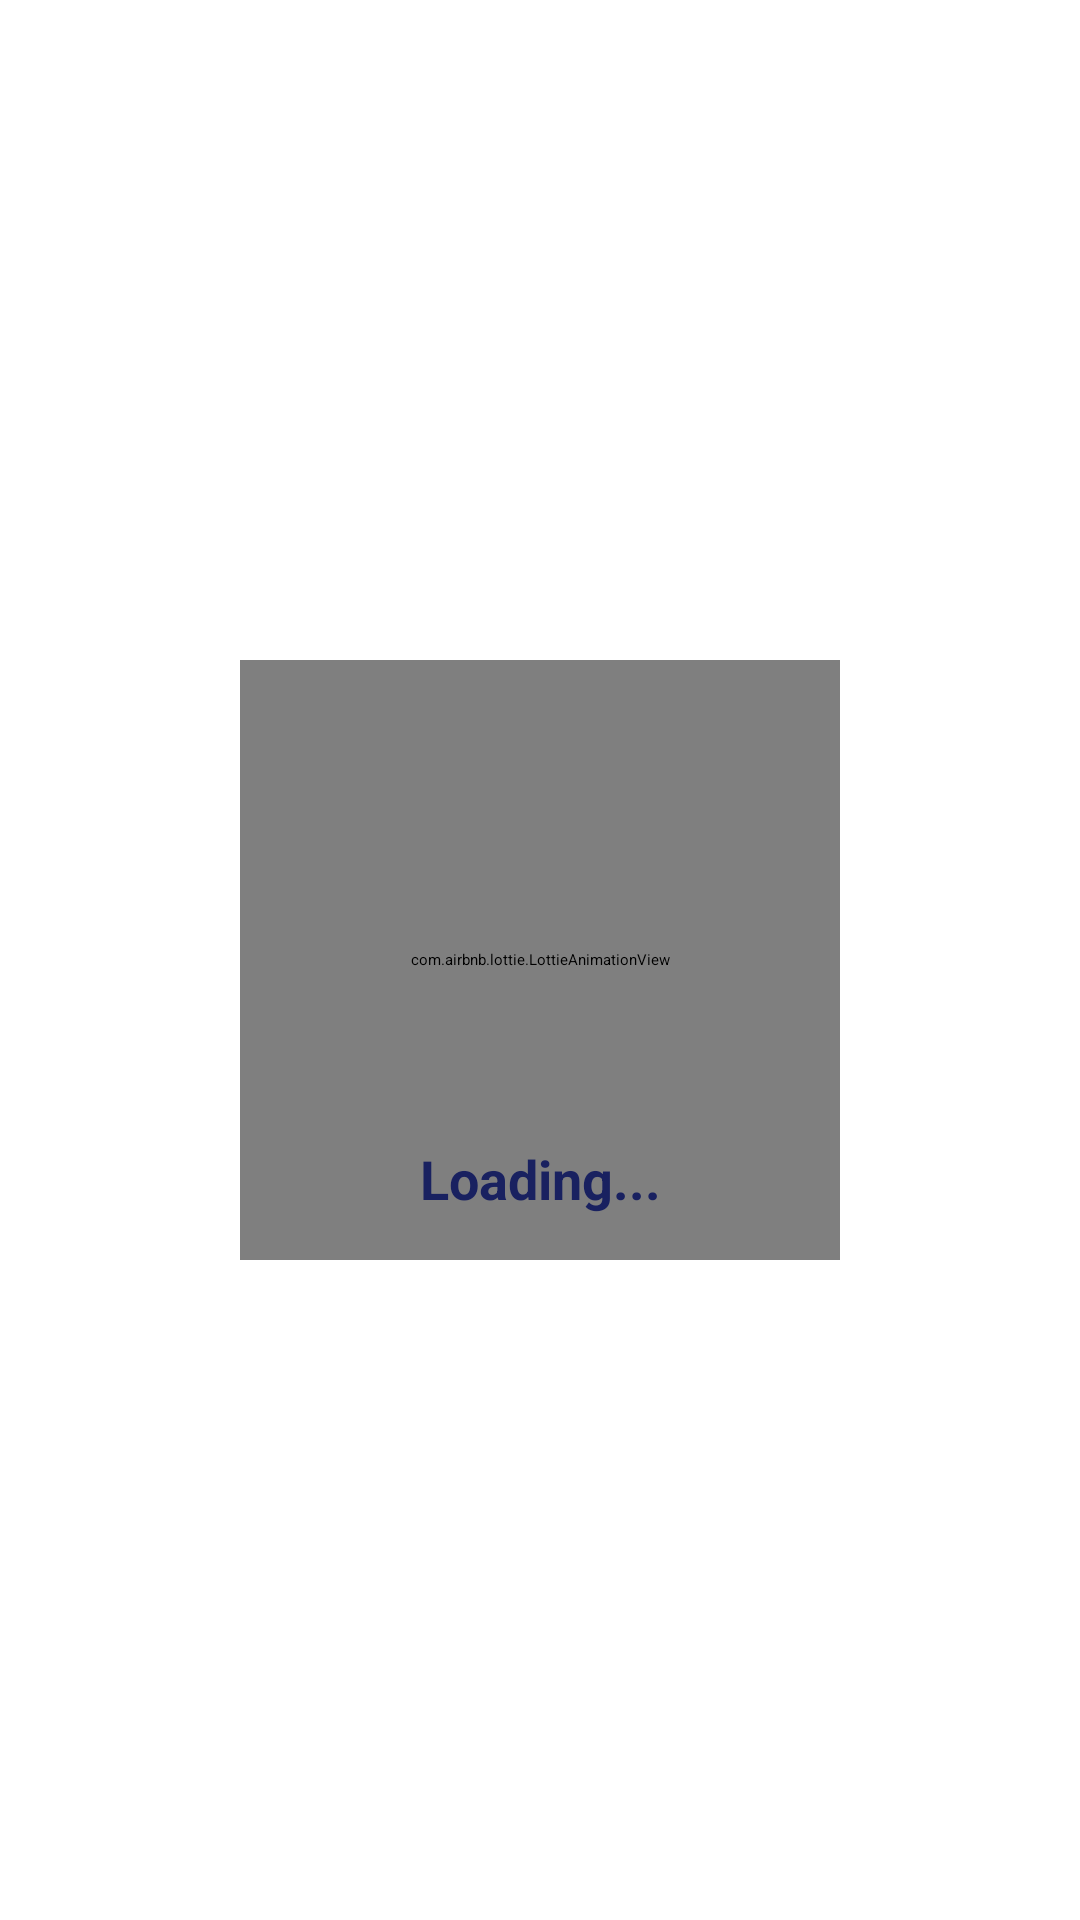

Produce the Android XML layout that renders to this screen, including the resource entries it uses.
<!-- AndroidManifest.xml: application theme Theme.TechnicalSupportActivities -->
<!-- res/layout/alert_loading.xml -->
<?xml version="1.0" encoding="utf-8"?>
<androidx.constraintlayout.widget.ConstraintLayout
    xmlns:android="http://schemas.android.com/apk/res/android"
    xmlns:app="http://schemas.android.com/apk/res-auto"
    xmlns:tools="http://schemas.android.com/tools"
    android:padding="10dp"
    android:layout_width="match_parent"
    android:layout_height="match_parent">

    <com.airbnb.lottie.LottieAnimationView
        android:id="@+id/lottieAnimationView"
        android:layout_width="200dp"
        android:layout_height="200dp"
        app:layout_constraintBottom_toBottomOf="parent"
        app:layout_constraintEnd_toEndOf="parent"
        app:layout_constraintStart_toStartOf="parent"
        app:layout_constraintTop_toTopOf="parent"
        app:lottie_autoPlay="true"
        app:lottie_loop="true"
        app:lottie_rawRes="@raw/loading" />

    <TextView
        android:layout_width="wrap_content"
        android:layout_height="wrap_content"
        android:text="Loading..."
        android:textColor="@color/navy"
        android:textSize="18dp"
        android:textStyle="bold"
        android:layout_marginBottom="15dp"
        app:layout_constraintBottom_toBottomOf="@+id/lottieAnimationView"
        app:layout_constraintEnd_toEndOf="parent"
        app:layout_constraintStart_toStartOf="parent"
        />









































</androidx.constraintlayout.widget.ConstraintLayout>
<!-- resources referenced by this layout -->
<resources>
  <color name="navy">#192160</color>
  <style name="Theme.TechnicalSupportActivities" parent="Theme.MaterialComponents.DayNight.NoActionBar">
          
          <item name="colorPrimary">@color/purple_500</item>
          <item name="colorPrimaryVariant">@color/purple_700</item>
          <item name="colorOnPrimary">@color/white</item>
          
          <item name="colorSecondary">@color/teal_200</item>
          <item name="colorSecondaryVariant">@color/teal_700</item>
          <item name="colorOnSecondary">@color/black</item>
          
          <item name="android:statusBarColor" tools:targetApi="l">?attr/colorPrimaryVariant</item>
          
      </style>
  <color name="purple_500">#FF6200EE</color>
  <color name="purple_700">#FF3700B3</color>
  <color name="white">#FFFFFFFF</color>
  <color name="teal_200">#FF03DAC5</color>
  <color name="teal_700">#FF018786</color>
  <color name="black">#FF000000</color>
</resources>
